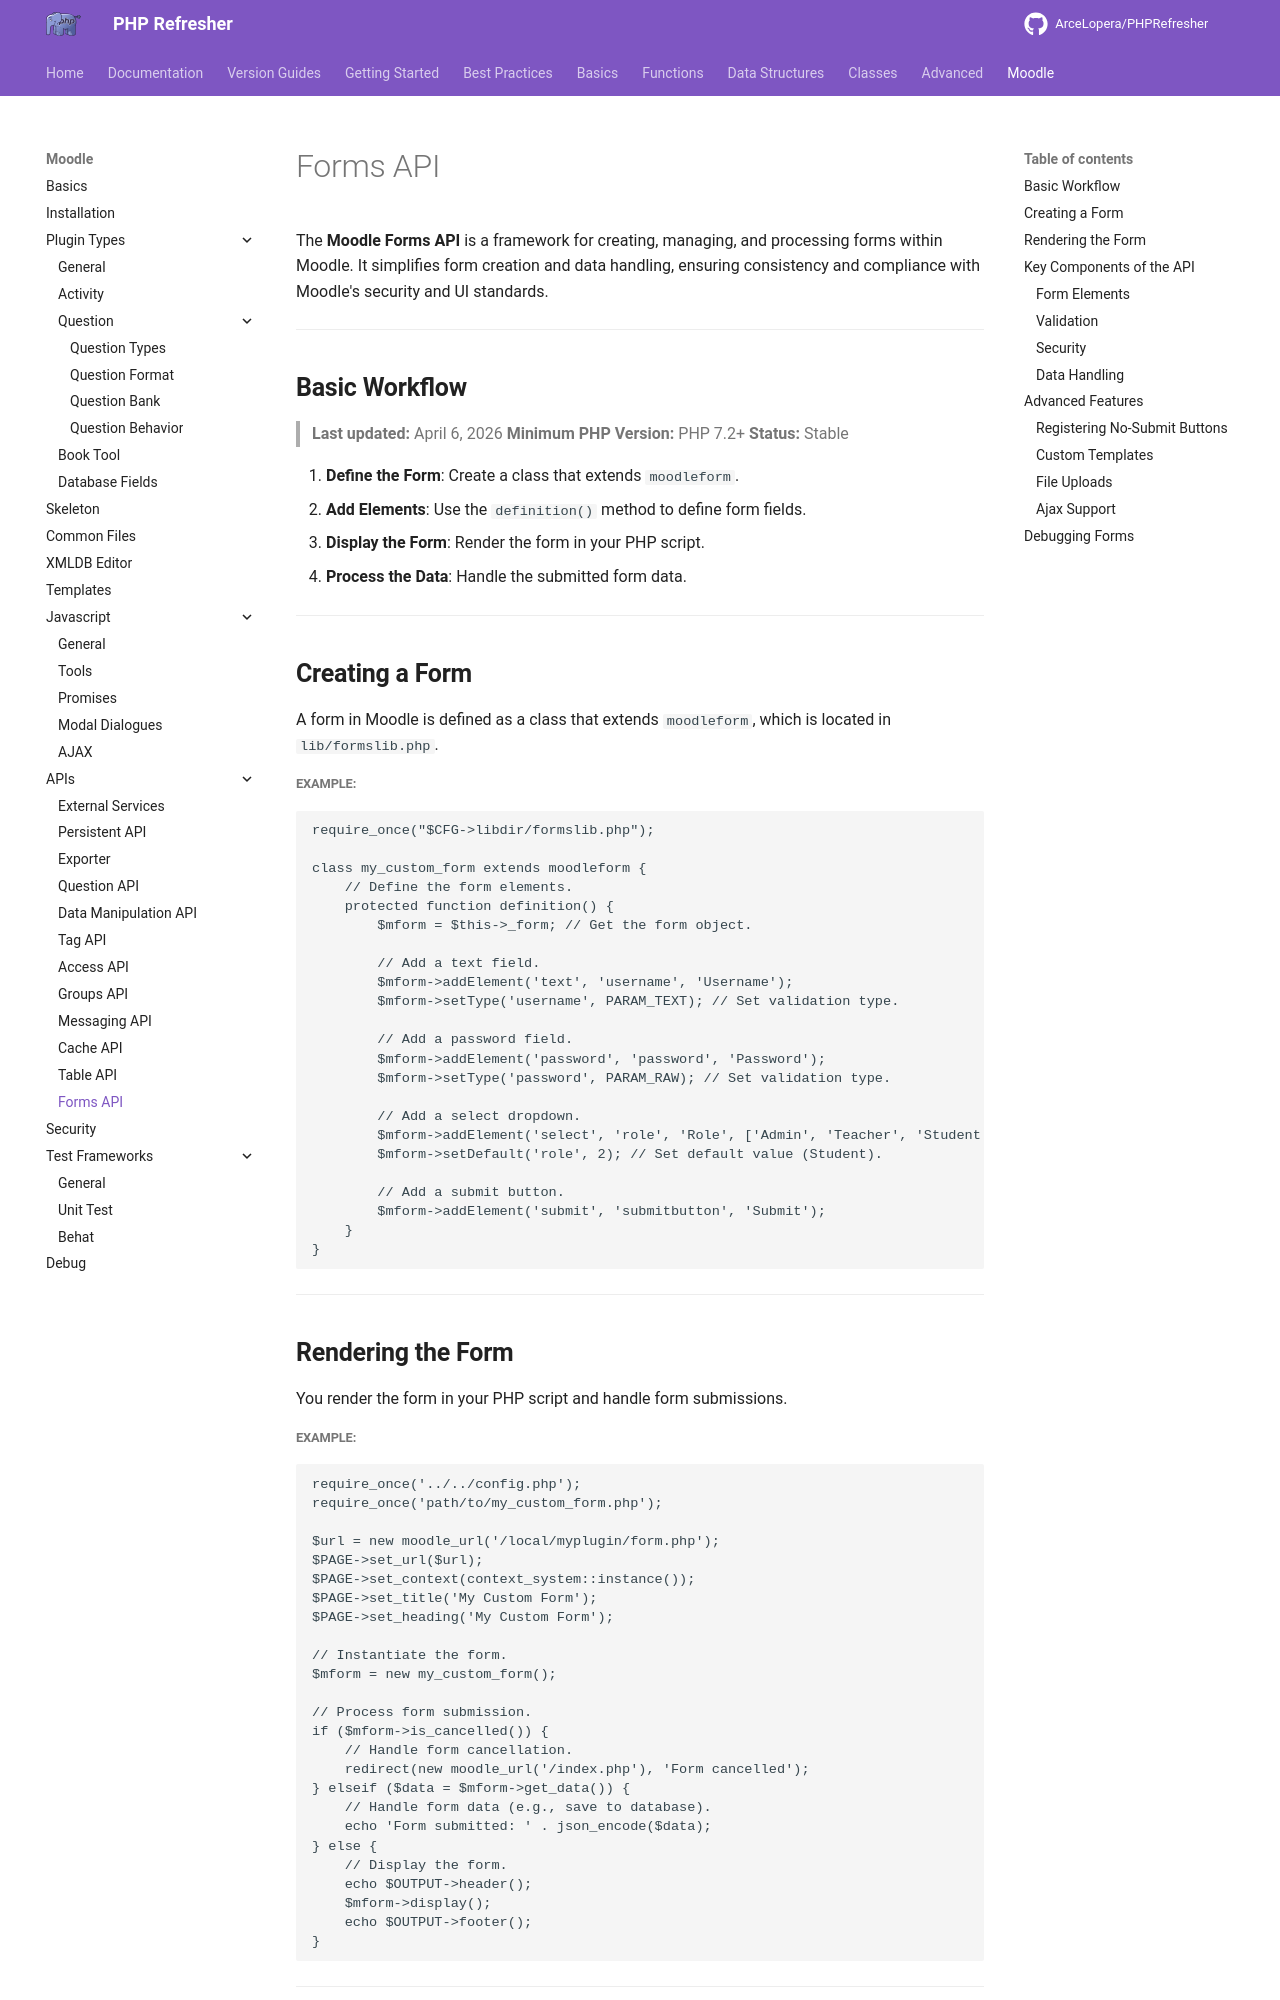

repository: ArceLopera/PHPRefresher · page: Moodle/API/phpMoodleForms/index.html · generator: mkdocs

The **Moodle Forms API** is a framework for creating, managing, and processing forms within Moodle. 
It simplifies form creation and data handling, ensuring consistency and compliance with Moodle's security and UI standards. 


---

## **Basic Workflow**
> **Last updated:** April 6, 2026
> **Minimum PHP Version:** PHP 7.2+
> **Status:** Stable


1. **Define the Form**: Create a class that extends `moodleform`.
2. **Add Elements**: Use the `definition()` method to define form fields.
3. **Display the Form**: Render the form in your PHP script.
4. **Process the Data**: Handle the submitted form data.

---

## **Creating a Form**
A form in Moodle is defined as a class that extends `moodleform`, which is located in `lib/formslib.php`.

##### Example:
```php
require_once("$CFG->libdir/formslib.php");

class my_custom_form extends moodleform {
    // Define the form elements.
    protected function definition() {
        $mform = $this->_form; // Get the form object.

        // Add a text field.
        $mform->addElement('text', 'username', 'Username');
        $mform->setType('username', PARAM_TEXT); // Set validation type.

        // Add a password field.
        $mform->addElement('password', 'password', 'Password');
        $mform->setType('password', PARAM_RAW); // Set validation type.

        // Add a select dropdown.
        $mform->addElement('select', 'role', 'Role', ['Admin', 'Teacher', 'Student']);
        $mform->setDefault('role', 2); // Set default value (Student).

        // Add a submit button.
        $mform->addElement('submit', 'submitbutton', 'Submit');
    }
}
```

---

## **Rendering the Form**
You render the form in your PHP script and handle form submissions.

##### Example:
```php
require_once('../../config.php');
require_once('path/to/my_custom_form.php');

$url = new moodle_url('/local/myplugin/form.php');
$PAGE->set_url($url);
$PAGE->set_context(context_system::instance());
$PAGE->set_title('My Custom Form');
$PAGE->set_heading('My Custom Form');

// Instantiate the form.
$mform = new my_custom_form();

// Process form submission.
if ($mform->is_cancelled()) {
    // Handle form cancellation.
    redirect(new moodle_url('/index.php'), 'Form cancelled');
} elseif ($data = $mform->get_data()) {
    // Handle form data (e.g., save to database).
    echo 'Form submitted: ' . json_encode($data);
} else {
    // Display the form.
    echo $OUTPUT->header();
    $mform->display();
    echo $OUTPUT->footer();
}
```

---

## **Key Components of the API**
